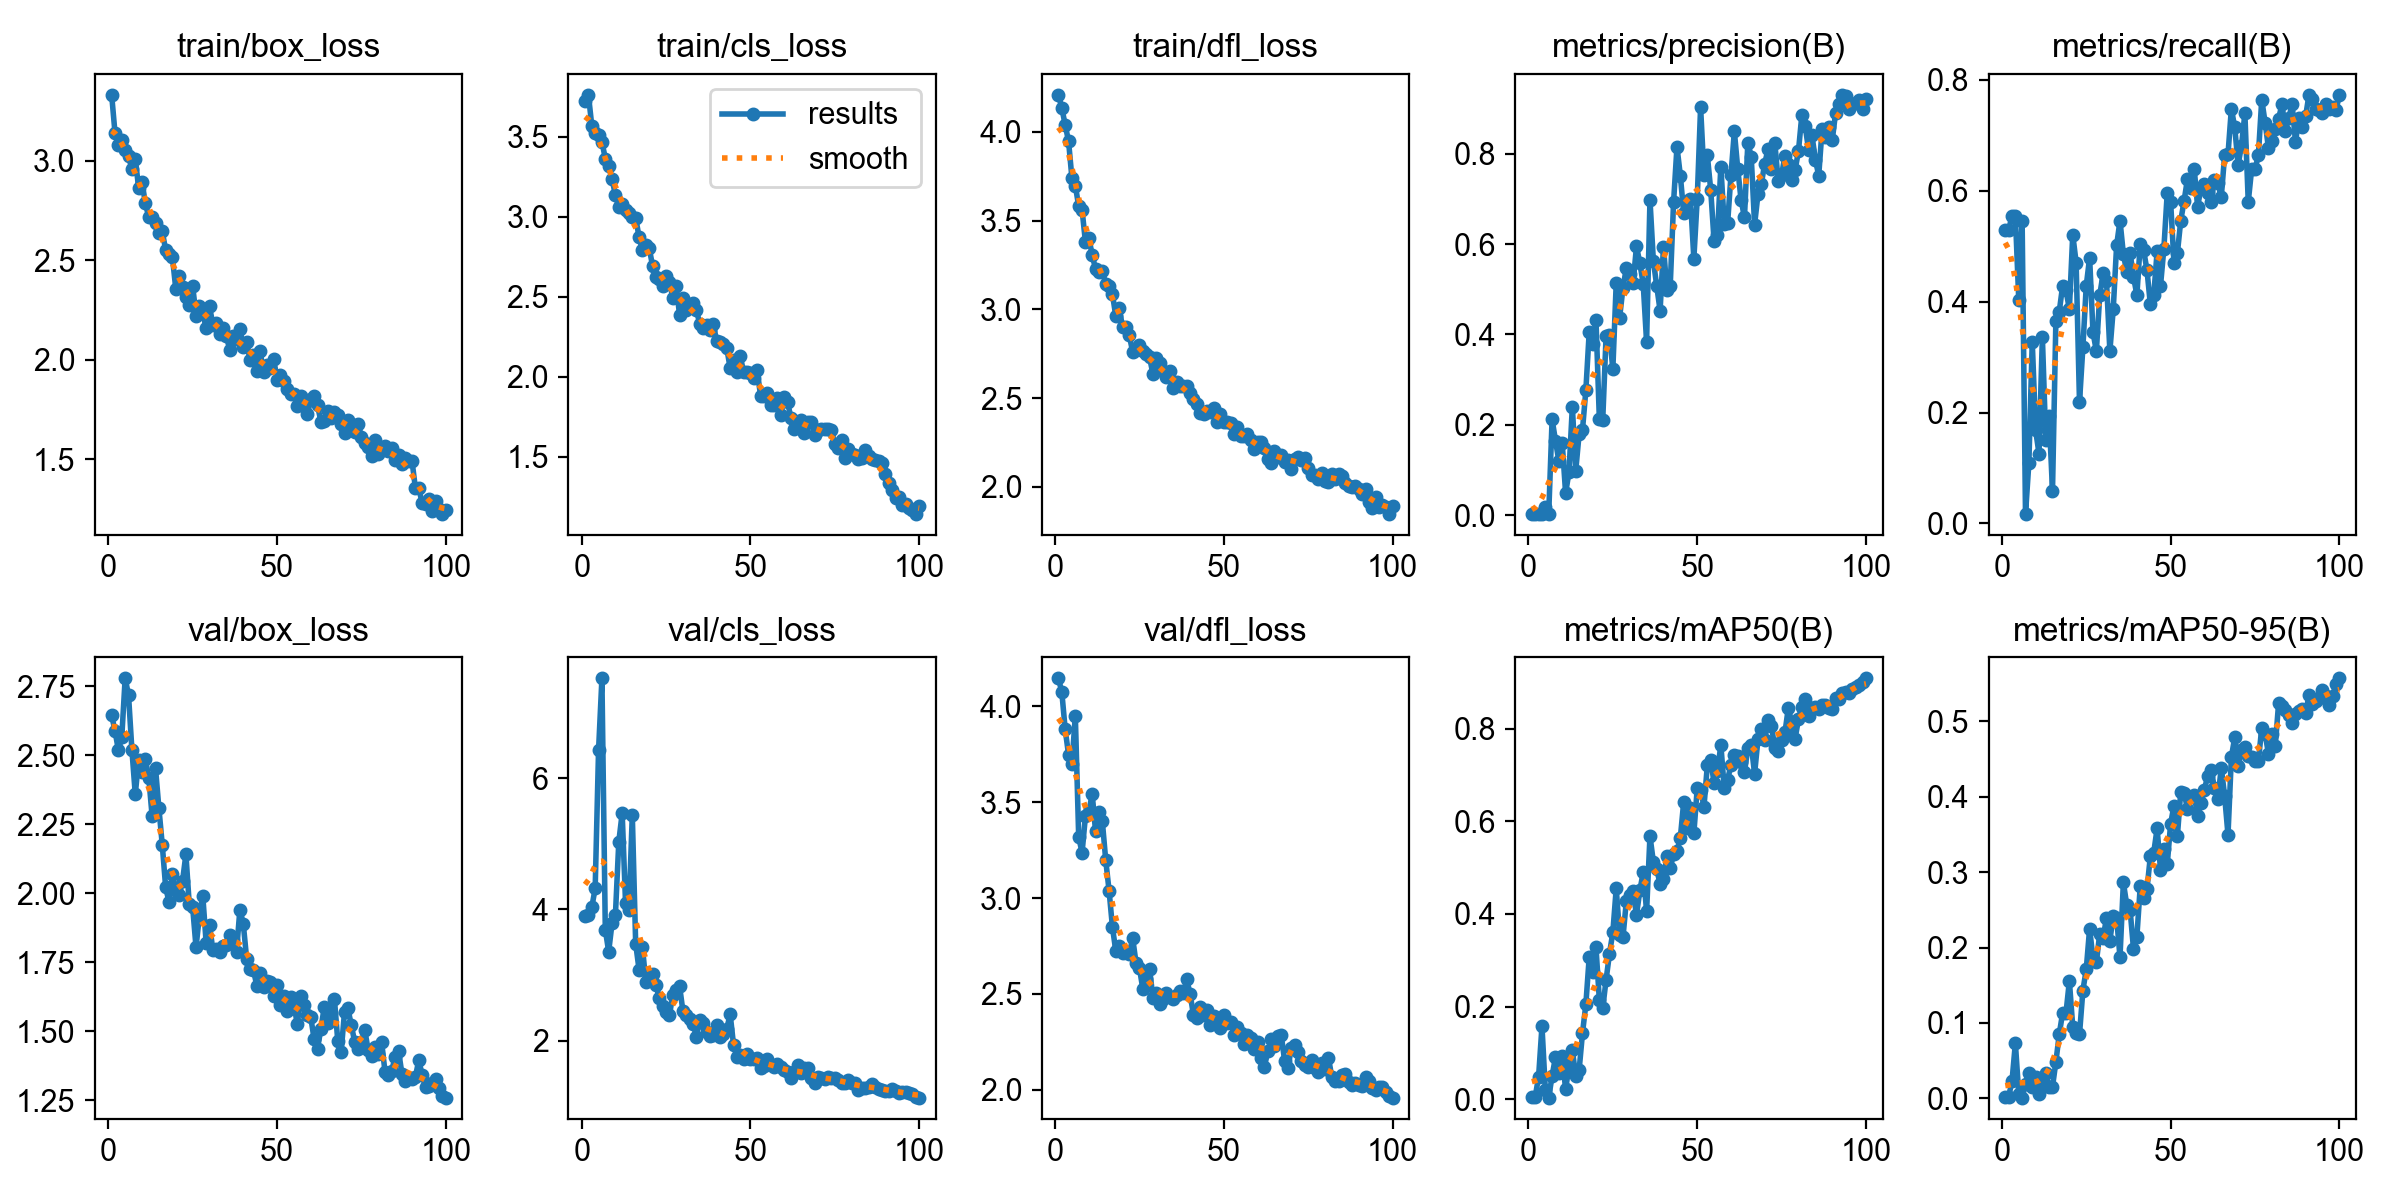

Data behind this chart, as committed beside it:
epoch, time, train/box_loss, train/cls_loss, train/dfl_loss, metrics/precision(B), metrics/recall(B), metrics/mAP50(B), metrics/mAP50-95(B), val/box_loss, val/cls_loss, val/dfl_loss, lr/pg0, lr/pg1, lr/pg2
1, 1.697, 3.33, 3.723, 4.21, 0.00266, 0.5294, 0.00471, 0.00188, 2.645, 3.902, 4.145, 0.00038, 0.00038, 0.00038
2, 3.244, 3.137, 3.764, 4.135, 0.00266, 0.5294, 0.00504, 0.0023, 2.588, 3.906, 4.073, 0.0007723, 0.0007723, 0.0007723
3, 4.88, 3.076, 3.569, 4.039, 0.00278, 0.5546, 0.04867, 0.02274, 2.518, 4.031, 3.879, 0.001157, 0.001157, 0.001157
4, 6.397, 3.103, 3.526, 3.947, 0.00278, 0.5546, 0.1574, 0.0731, 2.565, 4.318, 3.747, 0.001533, 0.001533, 0.001533
5, 7.907, 3.052, 3.509, 3.738, 0.01884, 0.4034, 0.01956, 0.00616, 2.779, 6.422, 3.701, 0.001902, 0.001902, 0.001902
6, 9.798, 3.023, 3.471, 3.698, 0.00322, 0.5462, 0.0034, 0.00103, 2.718, 7.52, 3.95, 0.001901, 0.001901, 0.001901
7, 11.26, 2.956, 3.365, 3.581, 0.2123, 0.01681, 0.05042, 0.01934, 2.52, 3.691, 3.318, 0.001881, 0.001881, 0.001881
8, 12.7, 3.009, 3.321, 3.561, 0.1651, 0.1092, 0.09072, 0.0337, 2.359, 3.355, 3.236, 0.001861, 0.001861, 0.001861
9, 14.21, 2.862, 3.236, 3.379, 0.1202, 0.3277, 0.05714, 0.01547, 2.483, 3.789, 3.428, 0.001842, 0.001842, 0.001842
10, 15.87, 2.89, 3.137, 3.402, 0.1599, 0.1681, 0.09337, 0.02878, 2.439, 3.918, 3.448, 0.001822, 0.001822, 0.001822
11, 17.44, 2.785, 3.06, 3.307, 0.04918, 0.126, 0.02127, 0.00566, 2.486, 5.03, 3.542, 0.001802, 0.001802, 0.001802
12, 19.04, 2.715, 3.079, 3.226, 0.09506, 0.3361, 0.07029, 0.01988, 2.418, 5.465, 3.347, 0.001782, 0.001782, 0.001782
13, 20.64, 2.717, 3.04, 3.21, 0.2404, 0.1513, 0.1061, 0.03404, 2.279, 4.094, 3.45, 0.001762, 0.001762, 0.001762
14, 22.14, 2.687, 3.024, 3.217, 0.09859, 0.193, 0.04985, 0.01446, 2.453, 3.987, 3.401, 0.001743, 0.001743, 0.001743
15, 23.7, 2.636, 3.001, 3.142, 0.1794, 0.05882, 0.06232, 0.01541, 2.308, 5.438, 3.199, 0.001723, 0.001723, 0.001723
16, 25.36, 2.644, 2.995, 3.133, 0.1887, 0.3654, 0.1423, 0.04819, 2.175, 3.476, 3.038, 0.001703, 0.001703, 0.001703
17, 27.06, 2.551, 2.874, 3.085, 0.2764, 0.382, 0.2047, 0.08518, 2.022, 3.082, 2.848, 0.001683, 0.001683, 0.001683
18, 28.84, 2.532, 2.792, 2.961, 0.406, 0.4286, 0.3071, 0.1132, 1.968, 3.425, 2.723, 0.001663, 0.001663, 0.001663
19, 30.45, 2.514, 2.823, 3.007, 0.3797, 0.4202, 0.274, 0.1133, 2.071, 2.897, 2.748, 0.001644, 0.001644, 0.001644
20, 31.98, 2.356, 2.807, 2.899, 0.4326, 0.3866, 0.3282, 0.1557, 2.013, 2.97, 2.714, 0.001624, 0.001624, 0.001624
21, 33.52, 2.421, 2.693, 2.902, 0.2133, 0.521, 0.2143, 0.09494, 1.994, 3.012, 2.717, 0.001604, 0.001604, 0.001604
22, 35.06, 2.363, 2.622, 2.853, 0.2104, 0.4706, 0.1962, 0.08724, 2.044, 2.847, 2.71, 0.001584, 0.001584, 0.001584
23, 36.62, 2.315, 2.612, 2.758, 0.3975, 0.2185, 0.2581, 0.08476, 2.141, 2.644, 2.79, 0.001564, 0.001564, 0.001564
24, 38.26, 2.273, 2.566, 2.77, 0.3986, 0.3175, 0.314, 0.143, 1.96, 2.521, 2.66, 0.001545, 0.001545, 0.001545
25, 39.86, 2.372, 2.63, 2.8, 0.3237, 0.4286, 0.3606, 0.171, 1.95, 2.437, 2.635, 0.001525, 0.001525, 0.001525
26, 41.41, 2.221, 2.594, 2.764, 0.5138, 0.4795, 0.4551, 0.2253, 1.805, 2.382, 2.525, 0.001505, 0.001505, 0.001505
27, 42.88, 2.27, 2.494, 2.751, 0.4369, 0.3445, 0.3554, 0.1853, 1.918, 2.699, 2.578, 0.001485, 0.001485, 0.001485
28, 44.39, 2.237, 2.567, 2.729, 0.5031, 0.3109, 0.3498, 0.181, 1.992, 2.764, 2.632, 0.001465, 0.001465, 0.001465
29, 46.02, 2.157, 2.389, 2.635, 0.5472, 0.4118, 0.4277, 0.2182, 1.82, 2.833, 2.477, 0.001446, 0.001446, 0.001446
30, 47.59, 2.268, 2.49, 2.724, 0.5331, 0.451, 0.4416, 0.2131, 1.886, 2.448, 2.507, 0.001426, 0.001426, 0.001426
31, 49.19, 2.174, 2.415, 2.696, 0.5133, 0.437, 0.4486, 0.2391, 1.794, 2.382, 2.446, 0.001406, 0.001406, 0.001406
32, 50.71, 2.182, 2.45, 2.65, 0.5947, 0.3109, 0.3978, 0.2092, 1.797, 2.33, 2.473, 0.001386, 0.001386, 0.001386
33, 52.17, 2.128, 2.462, 2.62, 0.5583, 0.3866, 0.4507, 0.242, 1.786, 2.256, 2.506, 0.001366, 0.001366, 0.001366
34, 53.64, 2.158, 2.419, 2.652, 0.5115, 0.5015, 0.4902, 0.2391, 1.811, 2.061, 2.485, 0.001347, 0.001347, 0.001347
35, 55.12, 2.12, 2.328, 2.555, 0.3833, 0.5462, 0.4059, 0.1874, 1.814, 2.317, 2.471, 0.001327, 0.001327, 0.001327
36, 56.61, 2.047, 2.303, 2.592, 0.6981, 0.4858, 0.5685, 0.2864, 1.849, 2.271, 2.492, 0.001307, 0.001307, 0.001307
37, 58.15, 2.12, 2.325, 2.57, 0.5635, 0.4538, 0.5126, 0.2565, 1.831, 2.134, 2.516, 0.001287, 0.001287, 0.001287
38, 59.67, 2.102, 2.291, 2.569, 0.5071, 0.4874, 0.496, 0.2495, 1.789, 2.068, 2.506, 0.001267, 0.001267, 0.001267
39, 61.16, 2.156, 2.328, 2.568, 0.4528, 0.4454, 0.4653, 0.1982, 1.941, 2.088, 2.575, 0.001248, 0.001248, 0.001248
40, 62.59, 2.064, 2.222, 2.53, 0.5941, 0.4118, 0.4748, 0.2145, 1.89, 2.238, 2.501, 0.001228, 0.001228, 0.001228
41, 64.14, 2.089, 2.219, 2.495, 0.4992, 0.5042, 0.5252, 0.2812, 1.763, 2.056, 2.39, 0.001208, 0.001208, 0.001208
42, 65.59, 2, 2.202, 2.466, 0.5073, 0.4932, 0.4994, 0.2656, 1.728, 2.098, 2.376, 0.001188, 0.001188, 0.001188
43, 67.13, 2.024, 2.178, 2.418, 0.6935, 0.4564, 0.5287, 0.2775, 1.724, 2.183, 2.431, 0.001168, 0.001168, 0.001168
44, 68.62, 1.945, 2.053, 2.409, 0.8151, 0.395, 0.5356, 0.3214, 1.666, 2.399, 2.392, 0.001149, 0.001149, 0.001149
45, 70.16, 2.041, 2.103, 2.426, 0.7515, 0.4118, 0.5648, 0.326, 1.712, 1.933, 2.415, 0.001129, 0.001129, 0.001129
46, 71.68, 1.938, 2.027, 2.419, 0.6681, 0.4906, 0.6423, 0.3579, 1.659, 1.752, 2.336, 0.001109, 0.001109, 0.001109
47, 73.31, 1.975, 2.129, 2.442, 0.6957, 0.4286, 0.5847, 0.3034, 1.683, 1.781, 2.387, 0.001089, 0.001089, 0.001089
48, 74.87, 1.957, 2.027, 2.362, 0.6995, 0.4958, 0.6298, 0.3301, 1.679, 1.724, 2.37, 0.001069, 0.001069, 0.001069
49, 76.53, 2.003, 2.031, 2.411, 0.5678, 0.5966, 0.574, 0.3103, 1.629, 1.789, 2.324, 0.00105, 0.00105, 0.00105
50, 78.17, 1.9, 2.02, 2.363, 0.7001, 0.5798, 0.6713, 0.3642, 1.668, 1.718, 2.392, 0.00103, 0.00103, 0.00103
51, 80.58, 1.922, 1.992, 2.365, 0.9031, 0.4698, 0.6676, 0.3884, 1.595, 1.72, 2.347, 0.00101, 0.00101, 0.00101
52, 82.97, 1.893, 2.04, 2.358, 0.7538, 0.4874, 0.6319, 0.3479, 1.628, 1.731, 2.353, 0.0009902, 0.0009902, 0.0009902
53, 84.91, 1.853, 1.882, 2.297, 0.7961, 0.5462, 0.7212, 0.4063, 1.573, 1.578, 2.286, 0.0009704, 0.0009704, 0.0009704
54, 87.35, 1.829, 1.882, 2.335, 0.7195, 0.582, 0.7325, 0.405, 1.625, 1.613, 2.327, 0.0009506, 0.0009506, 0.0009506
55, 89.33, 1.826, 1.899, 2.283, 0.6064, 0.6219, 0.6826, 0.3838, 1.6, 1.724, 2.295, 0.0009308, 0.0009308, 0.0009308
56, 91.44, 1.768, 1.823, 2.287, 0.6192, 0.605, 0.7083, 0.4001, 1.525, 1.625, 2.237, 0.000911, 0.000911, 0.000911
57, 93.65, 1.817, 1.825, 2.298, 0.7715, 0.6387, 0.765, 0.4023, 1.629, 1.591, 2.285, 0.0008912, 0.0008912, 0.0008912
58, 95.83, 1.767, 1.869, 2.263, 0.6452, 0.5714, 0.6726, 0.3743, 1.595, 1.642, 2.268, 0.0008714, 0.0008714, 0.0008714
59, 97.79, 1.727, 1.762, 2.21, 0.6457, 0.605, 0.6901, 0.3919, 1.559, 1.602, 2.213, 0.0008516, 0.0008516, 0.0008516
60, 99.2, 1.803, 1.872, 2.251, 0.7522, 0.6122, 0.7213, 0.4093, 1.551, 1.554, 2.249, 0.0008318, 0.0008318, 0.0008318
... 40 more rows
